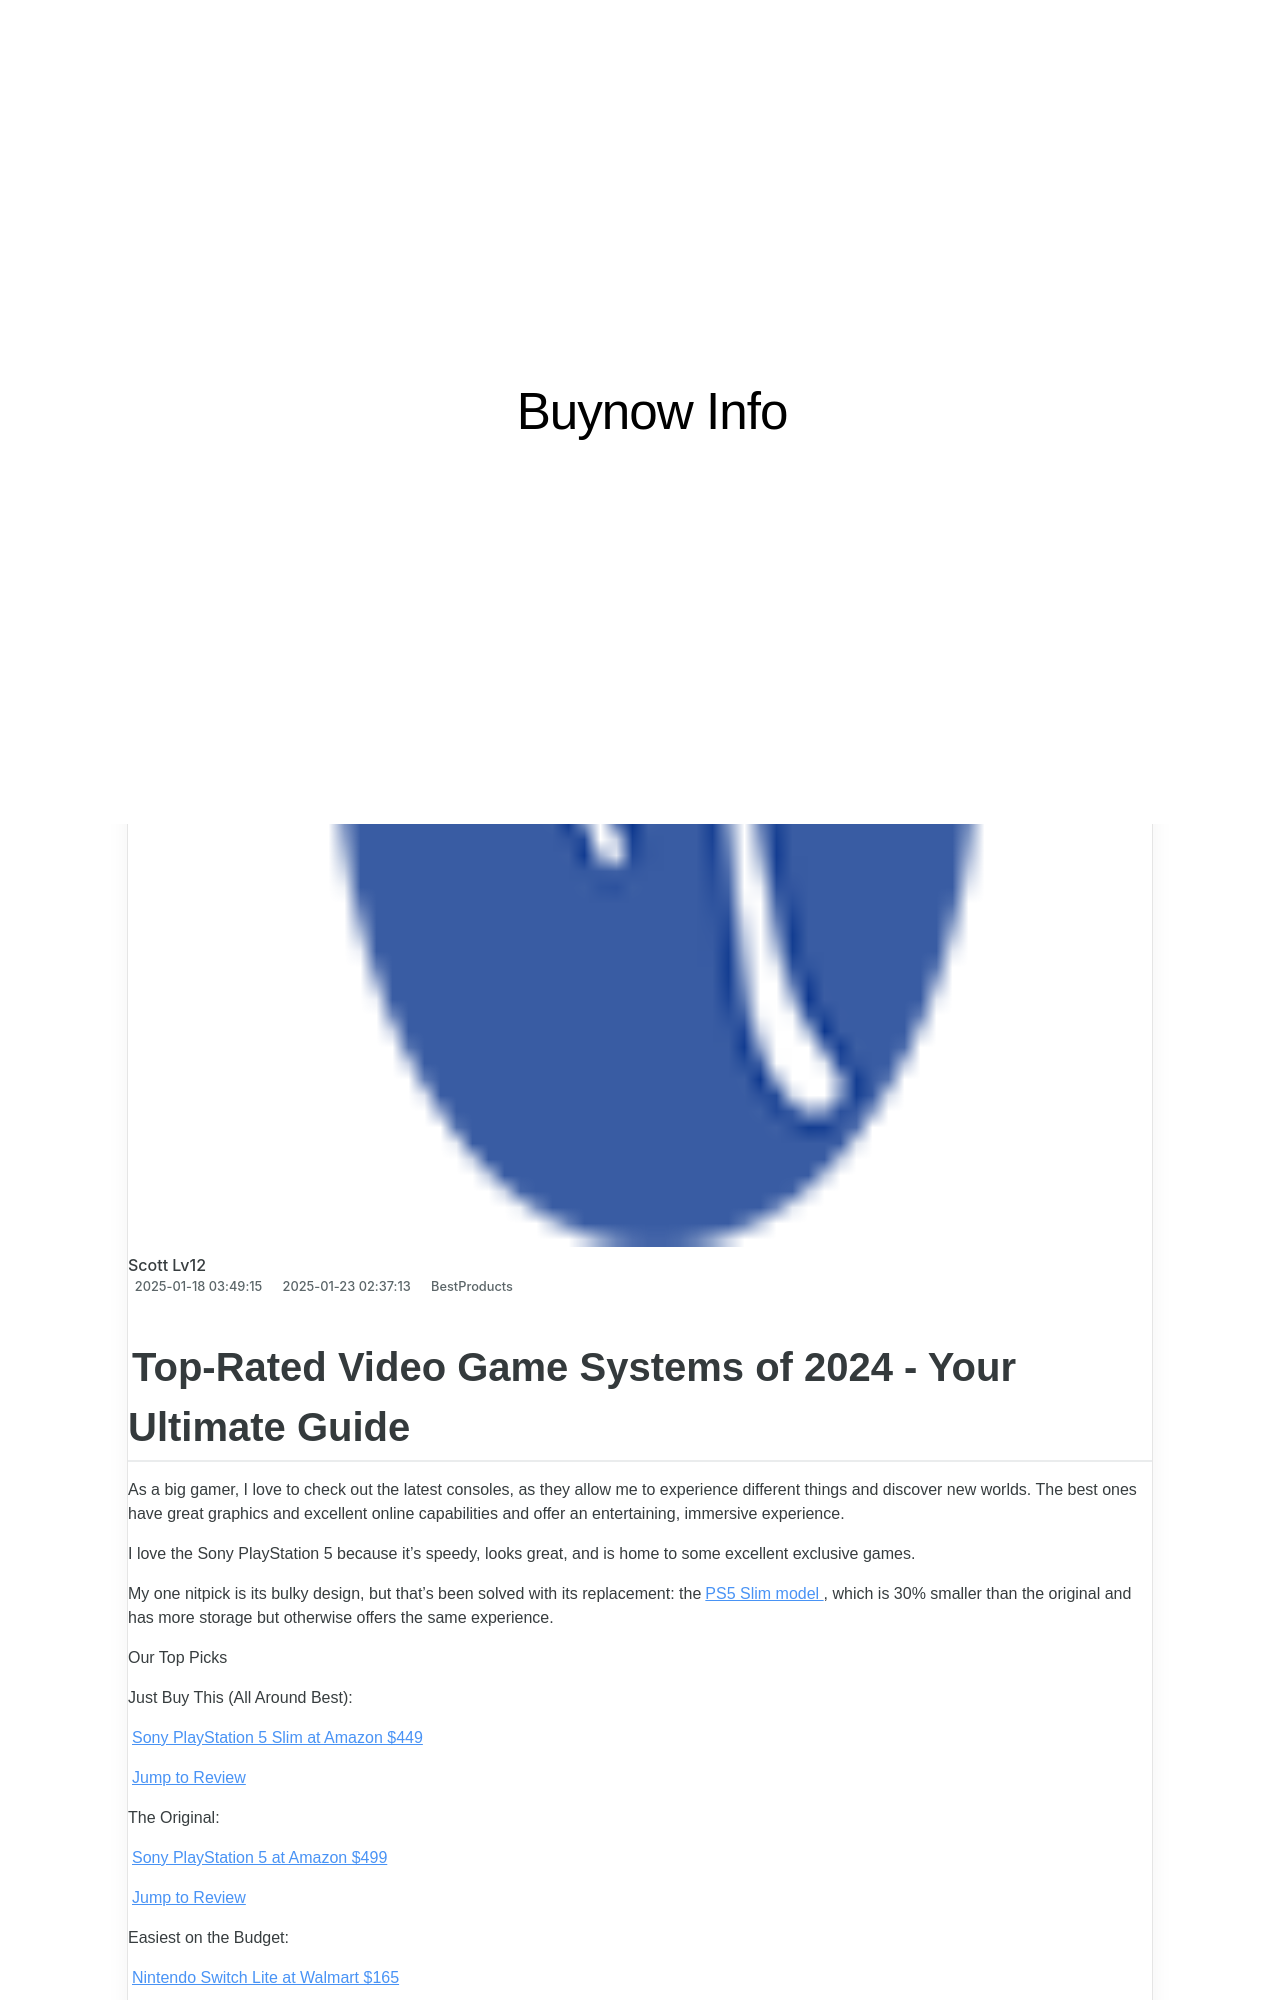

repository: techidaily/site-buynow-info · page: 1722531400541-top-rated-video-game-systems-of-2024-your-ultimate-guide/index.html · generator: jekyll

---
title: Top-Rated Video Game Systems of 2024 - Your Ultimate Guide
date: 2025-01-18T03:49:15.524Z
updated: 2025-01-23T02:37:13.346Z
categories:
  - BestProducts
description: This Article Describes Top-Rated Video Game Systems of 2024 - Your Ultimate Guide
excerpt: This Article Describes Top-Rated Video Game Systems of 2024 - Your Ultimate Guide
thumbnail: https://thmb.techidaily.com/46a1cbcc9f3ef94937263b6008c9b5073cf79aa9d5c6f331ff630995ba1cfe29.jpg
---

## Top-Rated Video Game Systems of 2024 - Your Ultimate Guide

 As a big gamer, I love to check out the latest consoles, as they allow me to experience different things and discover new worlds. The best ones have great graphics and excellent online capabilities and offer an entertaining, immersive experience.

 I love the Sony PlayStation 5 because it’s speedy, looks great, and is home to some excellent exclusive games.

 My one nitpick is its bulky design, but that's been solved with its replacement: the[PS5 Slim model](https://www.amazon.com/dp/B0CL5KNB9M?tag=lifewire-onsite-prod-20&ascsubtag=4154610%7Cnbb55c893b84e43b6a51559b2a372e81214%7C) , which is 30% smaller than the original and has more storage but otherwise offers the same experience.  

 Our Top Picks

 Just Buy This (All Around Best):

[Sony PlayStation 5 Slim at Amazon  $449](https://www.amazon.com/dp/B0CL5KNB9M?tag=lifewire-onsite-prod-20&ascsubtag=4154610%7Cnbb55c893b84e43b6a51559b2a372e81214%7CB0CL5KNB9M)

[Jump to Review](https://www.lifewire.com/#toc-just-buy-this-all-around-best-sony-playstation-5-slim)

 The Original:

[Sony PlayStation 5 at Amazon  $499](https://www.amazon.com/dp/B0CL61F39H?tag=lifewire-onsite-prod-20&ascsubtag=4154610%7Cnbb55c893b84e43b6a51559b2a372e81214%7CB0CL61F39H)

[Jump to Review](https://www.lifewire.com/#toc-the-original-sony-playstation-5)

 Easiest on the Budget:

[Nintendo Switch Lite at Walmart  $165](https://www.walmart.com/ip/Nintendo-Switch-Lite-Console-Turquoise/306029956)

[Jump to Review](https://www.lifewire.com/#toc-easiest-on-the-budget-nintendo-switch-lite)
